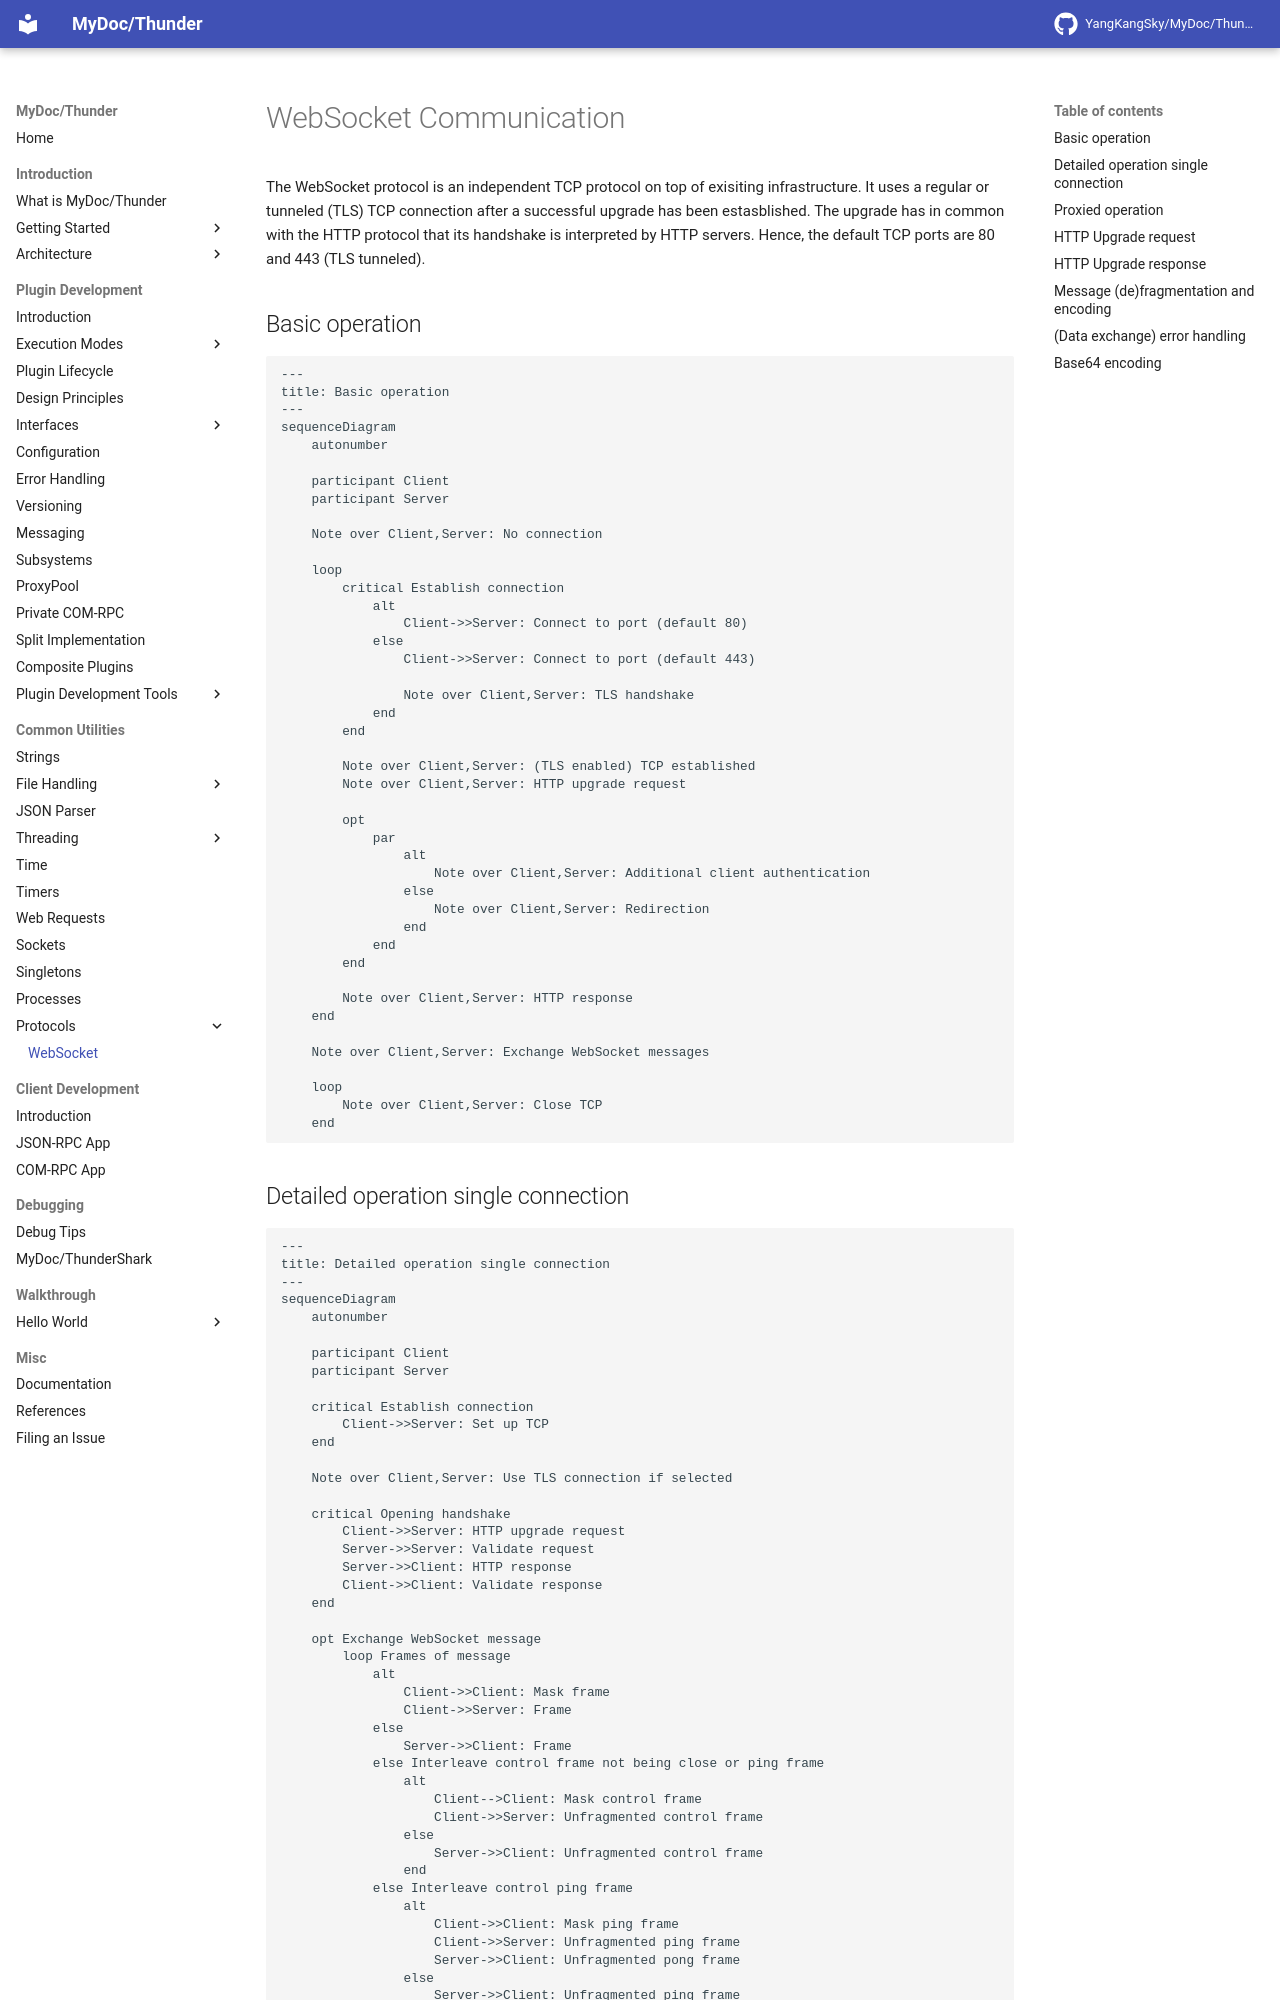

repository: YangKangSky/MyDoc · page: rfc/websocket/index.html · generator: mkdocs

# WebSocket Communication

The WebSocket protocol is an independent TCP protocol on top of exisiting infrastructure. It uses a regular or tunneled (TLS) TCP connection after a successful upgrade has been estasblished. The upgrade has in common with the HTTP protocol that its handshake is interpreted by HTTP servers. Hence, the default TCP ports are 80 and 443 (TLS tunneled). 

## Basic operation

``` mermaid
---
title: Basic operation
---
sequenceDiagram
    autonumber

    participant Client
    participant Server

    Note over Client,Server: No connection

    loop
        critical Establish connection
            alt
                Client->>Server: Connect to port (default 80)
            else
                Client->>Server: Connect to port (default 443)

                Note over Client,Server: TLS handshake
            end
        end

        Note over Client,Server: (TLS enabled) TCP established
        Note over Client,Server: HTTP upgrade request

        opt
            par
                alt
                    Note over Client,Server: Additional client authentication
                else
                    Note over Client,Server: Redirection
                end
            end
        end

        Note over Client,Server: HTTP response
    end

    Note over Client,Server: Exchange WebSocket messages

    loop
        Note over Client,Server: Close TCP
    end
```
